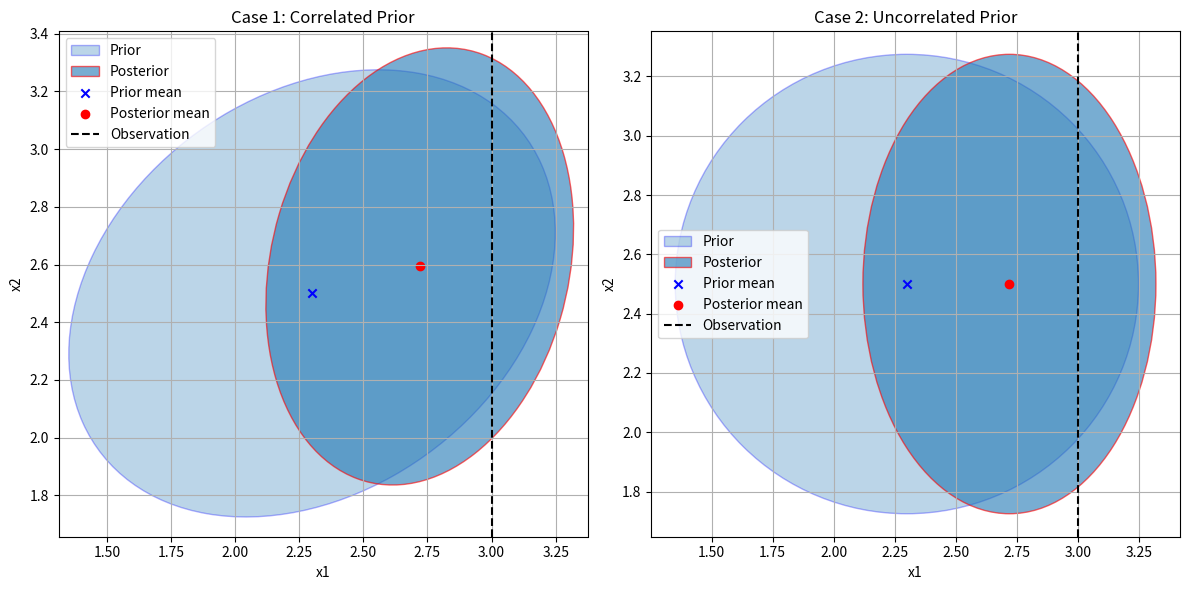

The script that saved this image:
import numpy as np
import matplotlib.pyplot as plt
from matplotlib.patches import Ellipse

def plot_cov_ellipse(mean, cov, ax, nstd=2.0, **kwargs):
    """Plot an ellipse to represent the covariance of a Gaussian."""
    vals, vecs = np.linalg.eigh(cov)
    order = vals.argsort()[::-1]
    vals, vecs = vals[order], vecs[:, order]
    theta = np.degrees(np.arctan2(*vecs[:, 0][::-1]))
    width, height = 2 * nstd * np.sqrt(vals)
    ellipse = Ellipse(xy=mean, width=width, height=height,
                      angle=theta, **kwargs)
    ax.add_patch(ellipse)

# Kalman update 
def bayes_update(xb, B, H, y, R):
    K = B @ H.T @ np.linalg.inv(H @ B @ H.T + R)
    d = y - H @ xb
    xa = xb + (K @ d).flatten()
    Ba = (np.eye(len(xb)) - K @ H) @ B
    return xa, Ba, K

xb = np.array([2.3, 2.5])
y = 3.0
H = np.array([[1.0, 0.0]])
R = np.array([[0.15]])

B1 = np.array([[0.225, 0.05],
               [0.05, 0.15]])
xa1, Ba1, K1 = bayes_update(xb, B1, H, y, R)

B2 = np.array([[0.225, 0.0],
               [0.0, 0.15]])
xa2, Ba2, K2 = bayes_update(xb, B2, H, y, R)

fig, axes = plt.subplots(1, 2, figsize=(12, 6))

ax = axes[0]
ax.set_title("Case 1: Correlated Prior")
plot_cov_ellipse(xb, B1, ax, edgecolor='blue', alpha=0.3, label="Prior")
plot_cov_ellipse(xa1, Ba1, ax, edgecolor='red', alpha=0.6, label="Posterior")
ax.scatter(*xb, c='blue', marker='x', label="Prior mean")
ax.scatter(*xa1, c='red', marker='o', label="Posterior mean")
ax.axvline(x=y, color='black', linestyle='--', label="Observation")
ax.set_xlabel("x1"); ax.set_ylabel("x2"); ax.legend(); ax.grid(True)

ax = axes[1]
ax.set_title("Case 2: Uncorrelated Prior")
plot_cov_ellipse(xb, B2, ax, edgecolor='blue', alpha=0.3, label="Prior")
plot_cov_ellipse(xa2, Ba2, ax, edgecolor='red', alpha=0.6, label="Posterior")
ax.scatter(*xb, c='blue', marker='x', label="Prior mean")
ax.scatter(*xa2, c='red', marker='o', label="Posterior mean")
ax.axvline(x=y, color='black', linestyle='--', label="Observation")
ax.set_xlabel("x1"); ax.set_ylabel("x2"); ax.legend(); ax.grid(True)

plt.tight_layout()
plt.show()
